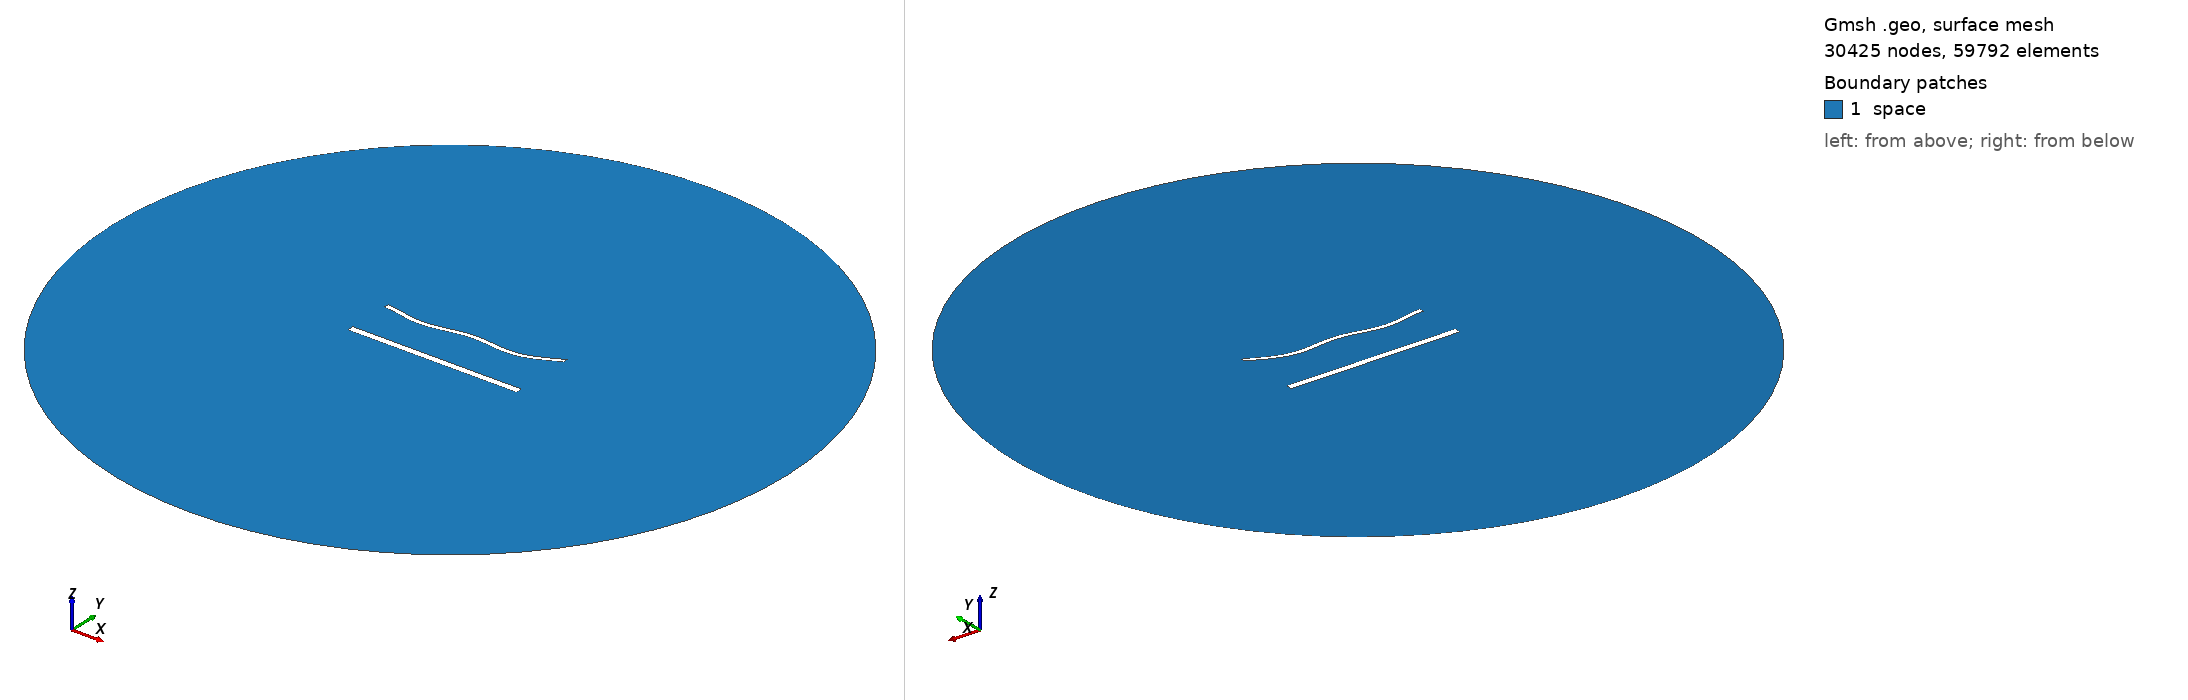

Gmsh geometry script, surface-meshed: 30425 nodes, 59792 surface elements. Boundary patches (legend numbers): 1 space. Left view from above one corner, right view from below the opposite corner. Legend entries are the model's physical surfaces. The drawing asked Gmsh for element sizes between 1% and 20% of the model's largest extent; the script's own settings can give other sizes.

=== 1921.geo (drawn) ===
//---------------------------------------
// Geometry kernel
//---------------------------------------

SetFactory("OpenCASCADE");



//---------------------------------------
// Parameters of the geometry
//---------------------------------------

// Overetch of the upper plate
overetch = 0.5;

// Distance between the plates
distance = 27.5;

// Discretization over the x axis (for the deformation)
nx = 50; 

// Length of the plate
L = 100 - overetch; 

// Number of modes
n = 4; 

// 1st mode coefficient
coeff(1) = 1.5;
beta(1) = 0.596864 * 3.1415926535 / L;

// 2nd mode coefficient
coeff(2) = -1.5;
beta(2) = 1.49418 * 3.1415926535 / L;

// 3rd mode coefficient
coeff(3) = 0.0;
beta(3) = 2.50025 * 3.1415926535 / L;

// 4th mode coefficient
coeff(4) = -1.5;
beta(4) = 3.49999 * 3.1415926535 / L;



//---------------------------------------
// Upper plate (deformed rectangle)
//---------------------------------------

// Coordiantes of the upper plate
xmin = -50;
xmax = 50 - overetch;

// Height of the upper plate
yheight = 4 - 2 * overetch;

// Indexes of the points
UpperID[] = {};
LowerID[] = {};
LeftID[] = {};
RightID[] = {};

// Point index
p = 1;

// Horizontal edges
For i In {1:nx}
    x = xmin + (i-1)*(xmax - xmin)/(nx-1);

    y_bottom = distance / 2 + overetch;
    For j In {1:n}
        C = (Cosh(beta(j)*L) + Cos(beta(j)*L)) / (Sinh(beta(j)*L) + Sin(beta(j)*L));
        y_bottom  = y_bottom + coeff(j) * (Cosh(beta(j)*(x+50)) - Cos(beta(j)*(x+50)) - C * (Sinh(beta(j)*(x+50)) - Sin(beta(j)*(x+50))));
    EndFor

    y_top = y_bottom + yheight;

    Point(p) = {x, y_top, 0, 1.0};
    UpperID[i] = p;
    p = p + 1;

    Point(p) = {x, y_bottom, 0, 1.0};
    LowerID[i] = p;
    p = p + 1;
EndFor

// Create point lists
UpperPts[] = {}; LowerPts[] = {};
For i In {1:nx}
  UpperPts[] += {UpperID[i]};
  LowerPts[] += {LowerID[i]};
EndFor

// Build splines
Spline(1) = {UpperPts[]};
Spline(2) = {LowerPts[]};
Line(3) = {LowerPts[nx-1], UpperPts[nx-1]};
Line(4) = {LowerPts[0], UpperPts[0]};

// Build the plane surface
Curve Loop(1) = {2, 3, -1, -4};
Plane Surface(1) = {1};



//---------------------------------------
// Lower plate (rectangle)
//---------------------------------------

// Vertices
Point(1001) = {-50, -distance/2, 0, 1.0};
Point(1002) = { 50, -distance/2, 0, 1.0};
Point(1003) = { 50,  -distance/2 + 4, 0, 1.0};
Point(1004) = {-50,  -distance/2 + 4, 0, 1.0};

// Edges
Line(5) = {1001, 1002};
Line(6) = {1002, 1003};
Line(7) = {1003, 1004};
Line(8) = {1004, 1001};

// Plane surface
Line Loop(2) = {5, 6, 7, 8};
Plane Surface(2) = {2}; 



//---------------------------------------
// Outer (fictious) boundary
//---------------------------------------

// Points
Point(1005) = {0, 0, 0};       // Center
Point(1006) = {200, 0, 0};     // Start point
Point(1007) = {0, 200, 0};     // 90 degrees
Point(1008) = {-200, 0, 0};    // 180 degrees
Point(1009) = {0, -200, 0};    // 270 degrees

// Circle arcs (each needs start, center, end)
Circle(9) = {1006, 1005, 1007};
Circle(10) = {1007, 1005, 1008};
Circle(11) = {1008, 1005, 1009};
Circle(12) = {1009, 1005, 1006};

// Plane surface for the entire domain
Curve Loop(3) = {9, 10, 11, 12};
Surface(3) = {3};

// Subtract the plates from the whole domain to obtain the actual domain where we want to solve the equations
BooleanDifference{ Surface{3}; Delete; }{ Surface{1}; Surface{2}; Delete; }




//---------------------------------------
// Transfinite Lines/Curves
//---------------------------------------

// Set the number of points on the boundaries
r = 6;
d = 0.15;

// Plates
Transfinite Curve {1} = 50*r/4 Using Progression 1;
Transfinite Line {2} = 50*r Using Progression 1;
Transfinite Curve {3, 4} = 2*r Using Progression 1+d;
Transfinite Line {5} = 50*r/4 Using Progression 1;
Transfinite Line {7} = 50*r Using Progression 1;
Transfinite Line {6} = 2*r Using Progression 1-d;
Transfinite Line {8} = 2*r Using Progression 1+d;

// Outer boundary
Transfinite Line {9, 10, 11, 12} = 20 Using Progression 1;



//---------------------------------------
// Physical groups
//---------------------------------------                

// Physical curves (boundaries)
Physical Line("force_segment", 10) = {2};
Physical Line("upper_plate", 11) = {1, 3, 4};
Physical Line("lower_plate", 12) = {5, 6, 7, 8};
Physical Line("boundary", 20) = {9, 10, 11, 12};

// Physical Surfaces
Physical Surface("space", 30) = {3};



//---------------------------------------
// 6. Generate the Mesh
//---------------------------------------

// 2D mesh generation
Mesh 2;
